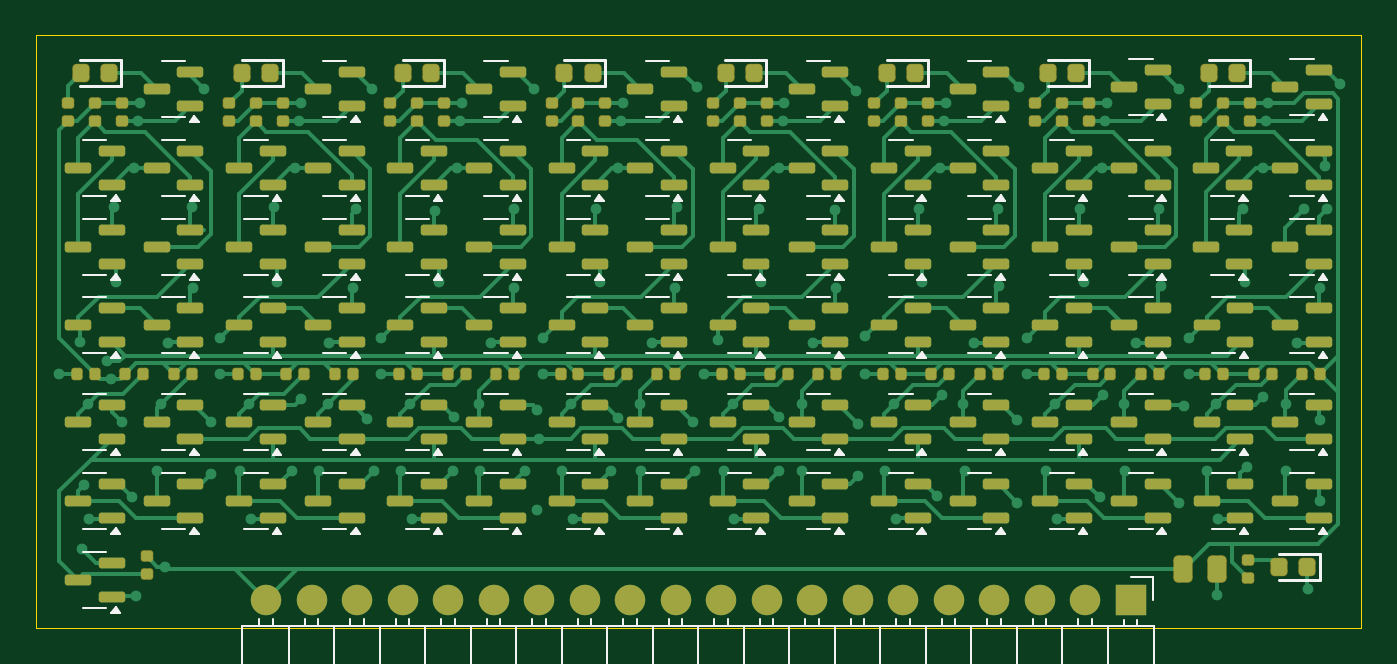
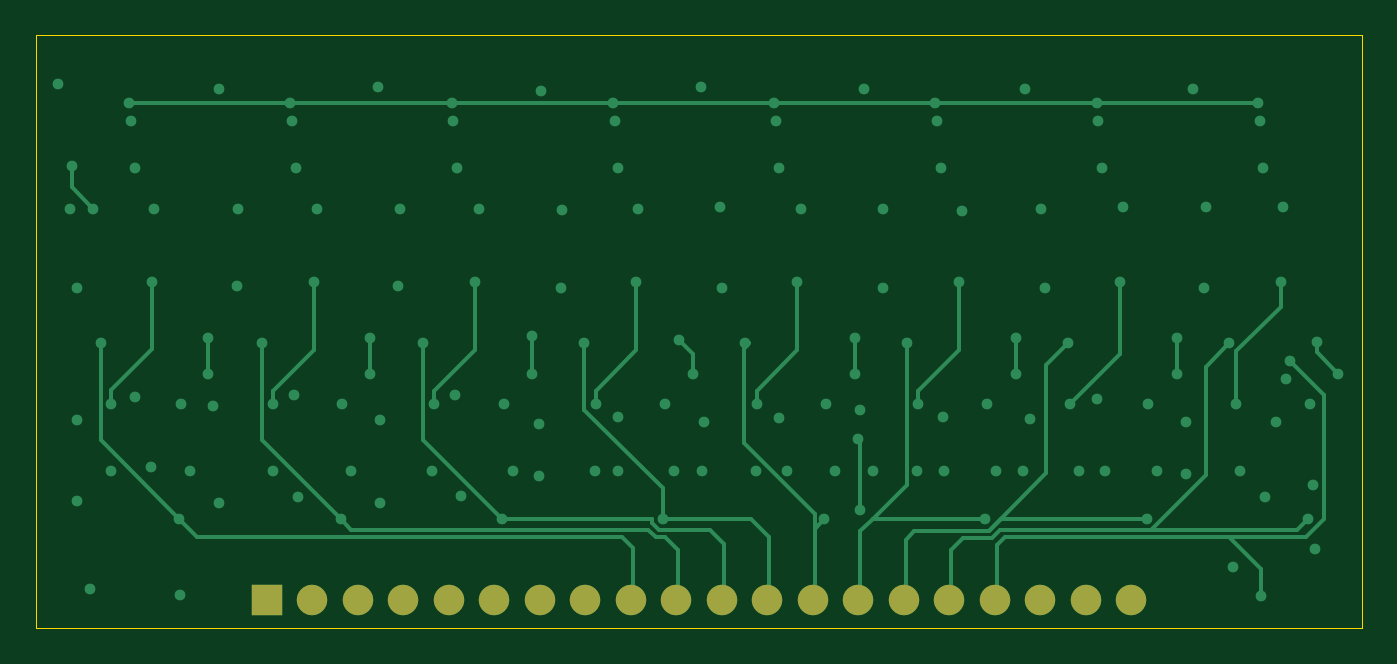
Circuit board: 11 layer files. Board 74.0 x 33.1 mm.
- bottom_copper: REG8bit-SMD-V3.0-B_Cu.gbr (14298 bytes)
- bottom_mask: REG8bit-SMD-V3.0-B_Mask.gbr (1046 bytes)
- paste: REG8bit-SMD-V3.0-B_Paste.gbr (454 bytes)
- bottom_silk: REG8bit-SMD-V3.0-B_Silkscreen.gbr (455 bytes)
- outline: REG8bit-SMD-V3.0-Edge_Cuts.gbr (611 bytes)
- top_copper: REG8bit-SMD-V3.0-F_Cu.gbr (77713 bytes)
- top_mask: REG8bit-SMD-V3.0-F_Mask.gbr (15280 bytes)
- paste: REG8bit-SMD-V3.0-F_Paste.gbr (14683 bytes)
- top_silk: REG8bit-SMD-V3.0-F_Silkscreen.gbr (47657 bytes)
- inner_copper: REG8bit-SMD-V3.0-In1_Cu.gbr (12761 bytes)
- inner_copper: REG8bit-SMD-V3.0-In2_Cu.gbr (139330 bytes)

=== bottom_copper: REG8bit-SMD-V3.0-B_Cu.gbr (14298 bytes, source omitted) ===
=== bottom_mask: REG8bit-SMD-V3.0-B_Mask.gbr ===
%TF.GenerationSoftware,KiCad,Pcbnew,8.0.8*%
%TF.CreationDate,2025-09-05T20:33:19+02:00*%
%TF.ProjectId,REG8bit-SMD,52454738-6269-4742-9d53-4d442e6b6963,rev?*%
%TF.SameCoordinates,Original*%
%TF.FileFunction,Soldermask,Bot*%
%TF.FilePolarity,Negative*%
%FSLAX46Y46*%
G04 Gerber Fmt 4.6, Leading zero omitted, Abs format (unit mm)*
G04 Created by KiCad (PCBNEW 8.0.8) date 2025-09-05 20:33:19*
%MOMM*%
%LPD*%
G01*
G04 APERTURE LIST*
%ADD10R,1.700000X1.700000*%
%ADD11O,1.700000X1.700000*%
G04 APERTURE END LIST*
D10*
%TO.C,J1*%
X109725000Y-161625000D03*
D11*
X107185000Y-161625000D03*
X104645000Y-161625000D03*
X102105000Y-161625000D03*
X99565000Y-161625000D03*
X97025000Y-161625000D03*
X94485000Y-161625000D03*
X91945000Y-161625000D03*
X89405000Y-161625000D03*
X86865000Y-161625000D03*
X84325000Y-161625000D03*
X81785000Y-161625000D03*
X79245000Y-161625000D03*
X76705000Y-161625000D03*
X74165000Y-161625000D03*
X71625000Y-161625000D03*
X69085000Y-161625000D03*
X66545000Y-161625000D03*
X64005000Y-161625000D03*
X61465000Y-161625000D03*
%TD*%
M02*

=== paste: REG8bit-SMD-V3.0-B_Paste.gbr ===
%TF.GenerationSoftware,KiCad,Pcbnew,8.0.8*%
%TF.CreationDate,2025-09-05T20:33:19+02:00*%
%TF.ProjectId,REG8bit-SMD,52454738-6269-4742-9d53-4d442e6b6963,rev?*%
%TF.SameCoordinates,Original*%
%TF.FileFunction,Paste,Bot*%
%TF.FilePolarity,Positive*%
%FSLAX46Y46*%
G04 Gerber Fmt 4.6, Leading zero omitted, Abs format (unit mm)*
G04 Created by KiCad (PCBNEW 8.0.8) date 2025-09-05 20:33:19*
%MOMM*%
%LPD*%
G01*
G04 APERTURE LIST*
G04 APERTURE END LIST*
M02*

=== bottom_silk: REG8bit-SMD-V3.0-B_Silkscreen.gbr ===
%TF.GenerationSoftware,KiCad,Pcbnew,8.0.8*%
%TF.CreationDate,2025-09-05T20:33:19+02:00*%
%TF.ProjectId,REG8bit-SMD,52454738-6269-4742-9d53-4d442e6b6963,rev?*%
%TF.SameCoordinates,Original*%
%TF.FileFunction,Legend,Bot*%
%TF.FilePolarity,Positive*%
%FSLAX46Y46*%
G04 Gerber Fmt 4.6, Leading zero omitted, Abs format (unit mm)*
G04 Created by KiCad (PCBNEW 8.0.8) date 2025-09-05 20:33:19*
%MOMM*%
%LPD*%
G01*
G04 APERTURE LIST*
G04 APERTURE END LIST*
M02*

=== outline: REG8bit-SMD-V3.0-Edge_Cuts.gbr ===
%TF.GenerationSoftware,KiCad,Pcbnew,8.0.8*%
%TF.CreationDate,2025-09-05T20:33:19+02:00*%
%TF.ProjectId,REG8bit-SMD,52454738-6269-4742-9d53-4d442e6b6963,rev?*%
%TF.SameCoordinates,Original*%
%TF.FileFunction,Profile,NP*%
%FSLAX46Y46*%
G04 Gerber Fmt 4.6, Leading zero omitted, Abs format (unit mm)*
G04 Created by KiCad (PCBNEW 8.0.8) date 2025-09-05 20:33:19*
%MOMM*%
%LPD*%
G01*
G04 APERTURE LIST*
%TA.AperFunction,Profile*%
%ADD10C,0.050000*%
%TD*%
G04 APERTURE END LIST*
D10*
X48600000Y-130100000D02*
X122600000Y-130100000D01*
X122600000Y-163200000D01*
X48600000Y-163200000D01*
X48600000Y-130100000D01*
M02*

=== top_copper: REG8bit-SMD-V3.0-F_Cu.gbr (77713 bytes, source omitted) ===
=== top_mask: REG8bit-SMD-V3.0-F_Mask.gbr (15280 bytes, source omitted) ===
=== paste: REG8bit-SMD-V3.0-F_Paste.gbr (14683 bytes, source omitted) ===
=== top_silk: REG8bit-SMD-V3.0-F_Silkscreen.gbr (47657 bytes, source omitted) ===
=== inner_copper: REG8bit-SMD-V3.0-In1_Cu.gbr (12761 bytes, source omitted) ===
=== inner_copper: REG8bit-SMD-V3.0-In2_Cu.gbr (139330 bytes, source omitted) ===
